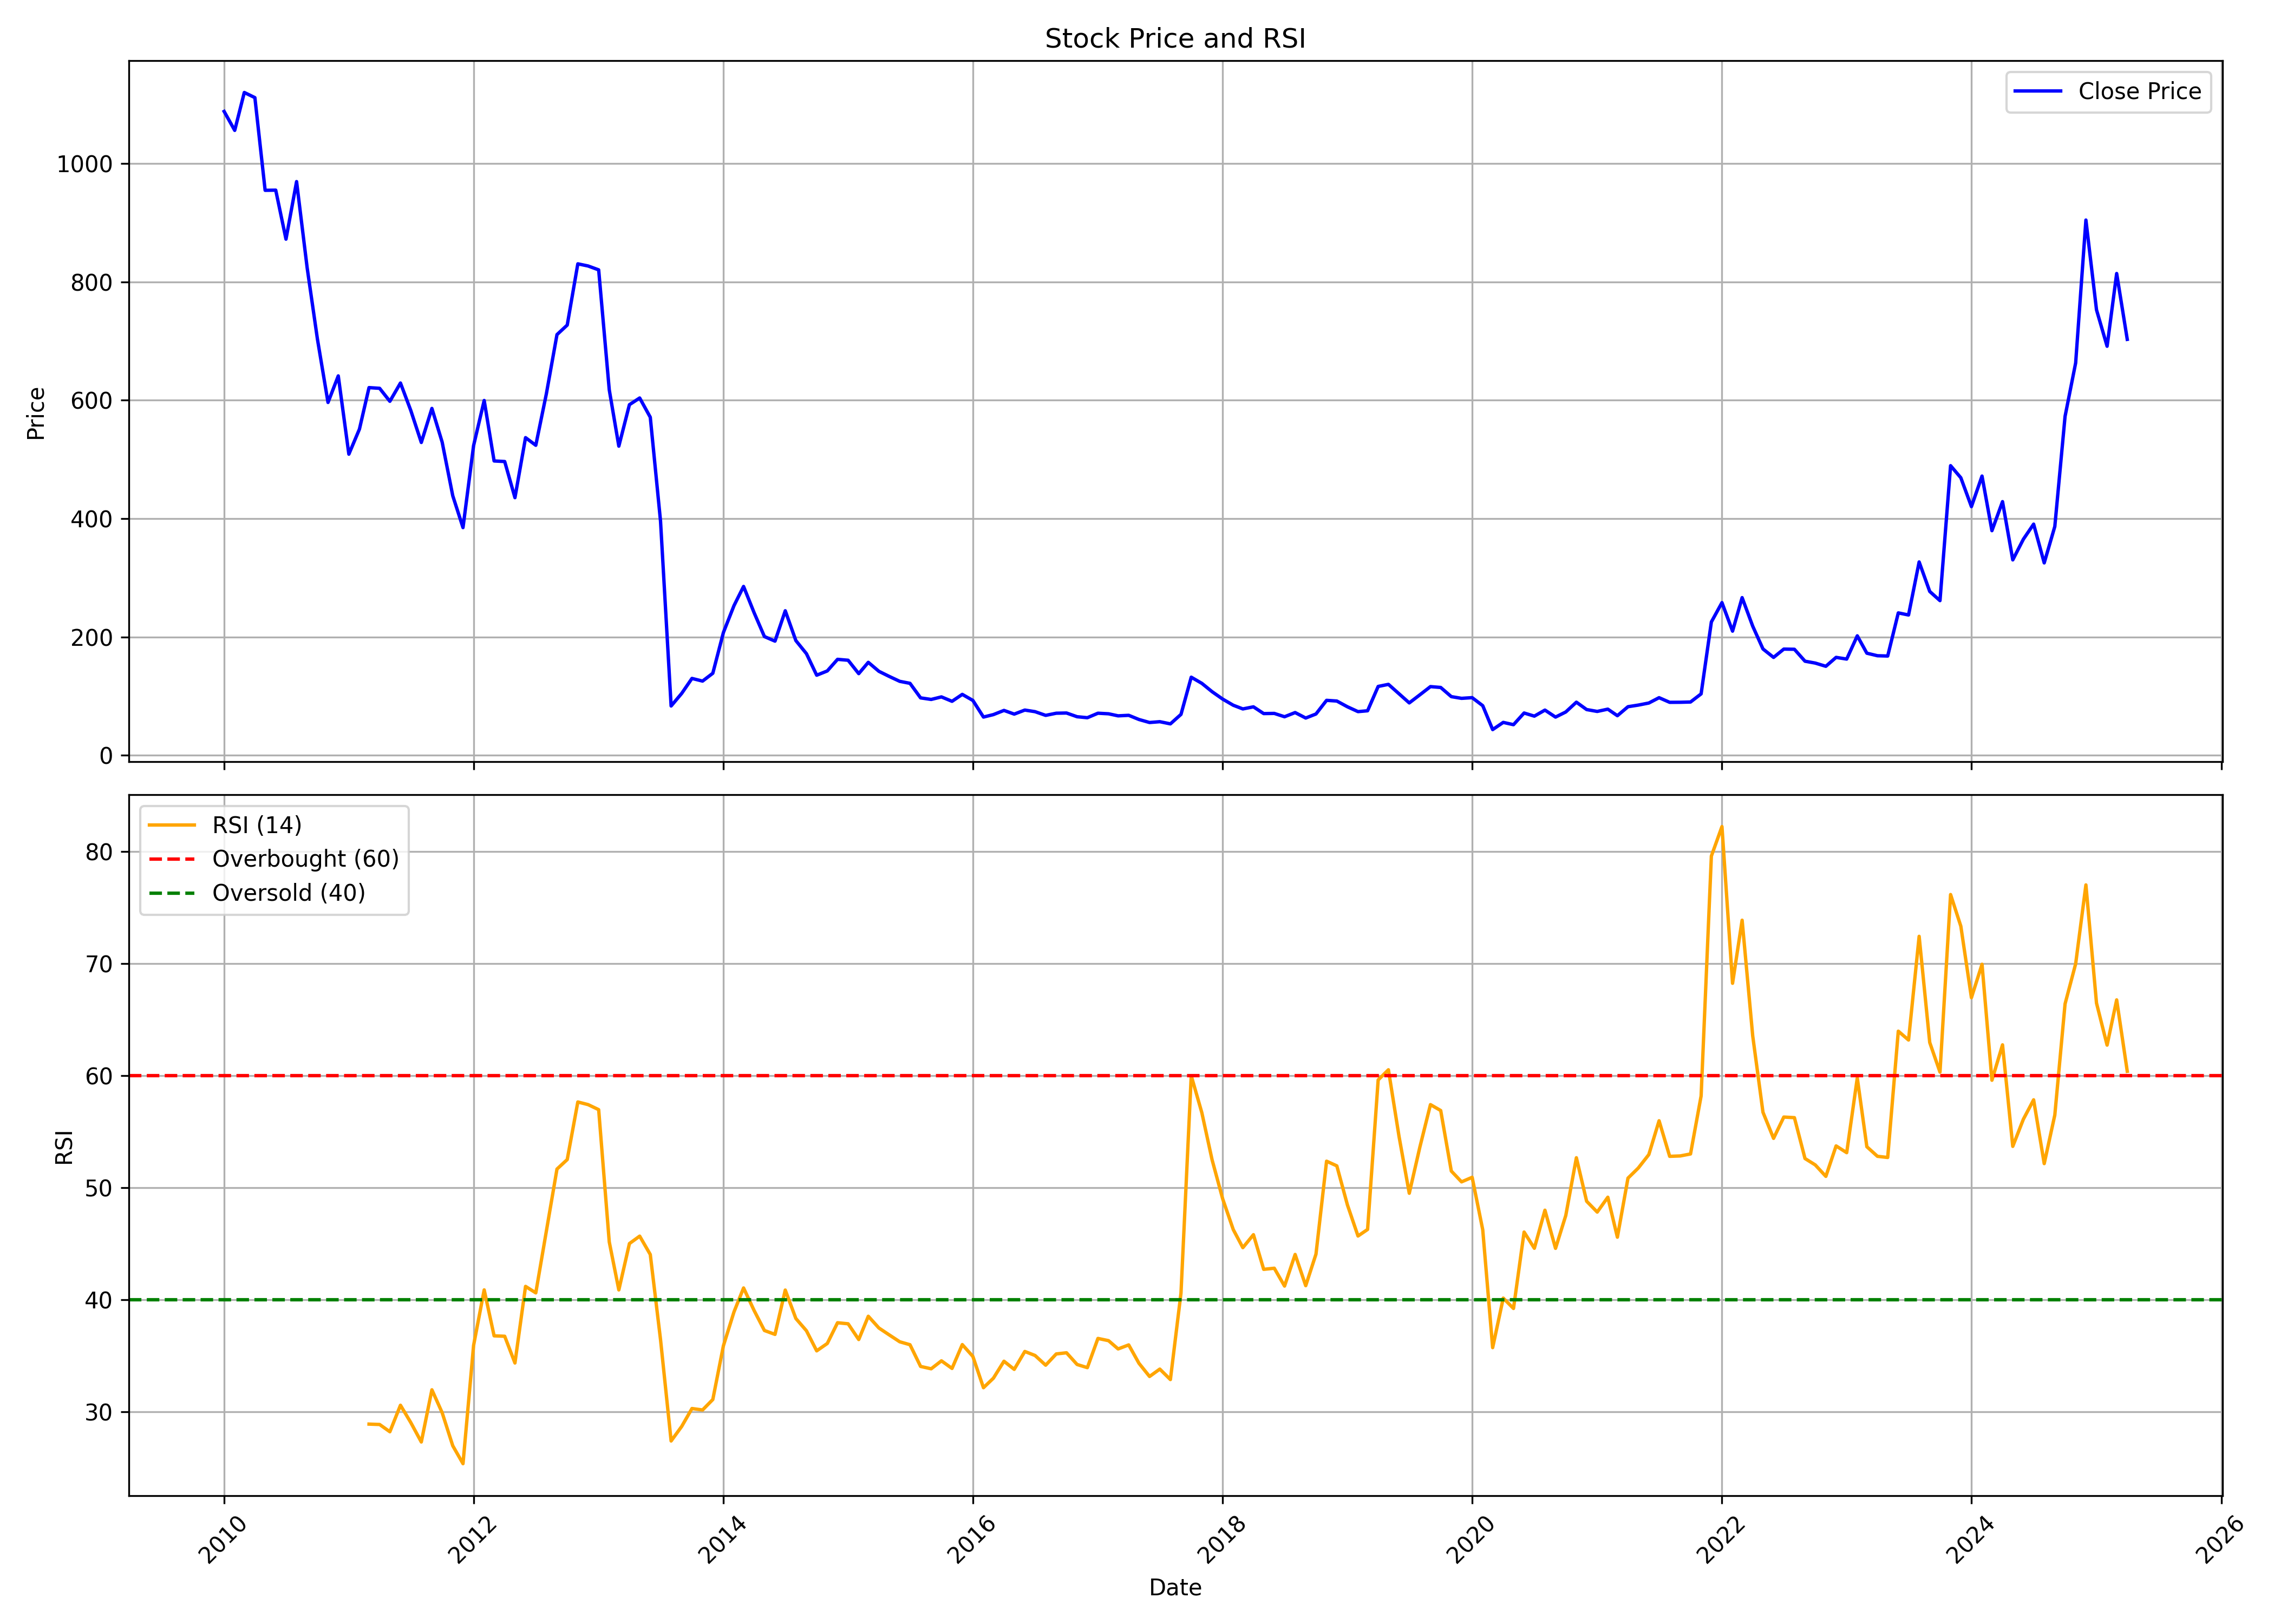

Data behind this chart, as committed beside it:
, Unnamed: 0, date, symbol, open, high, low, close, volume, rsi
0, 0, 2010-01-01, 63MOONS, 956.8, 1228, 956.8, 1088, 5014413, 
1, 1, 2010-02-01, 63MOONS, 1077, 1137, 973.9, 1056, 2912003, 
2, 2, 2010-03-01, 63MOONS, 1057, 1192, 1057, 1120, 3145314, 
3, 3, 2010-04-01, 63MOONS, 1131, 1160, 1080, 1111, 2084883, 
4, 4, 2010-05-01, 63MOONS, 1110, 1126, 876.7, 954.6, 2694797, 
5, 5, 2010-06-01, 63MOONS, 955.3, 992, 921.7, 954.9, 1806099, 
6, 6, 2010-07-01, 63MOONS, 956.3, 995.3, 844.6, 872.1, 1786355, 
7, 7, 2010-08-01, 63MOONS, 885.1, 1032, 860.3, 969.4, 2581578, 
8, 8, 2010-09-01, 63MOONS, 975.9, 1040, 815.8, 823.6, 7111985, 
9, 9, 2010-10-01, 63MOONS, 834.1, 877.1, 681.6, 703.4, 3150338, 
10, 10, 2010-11-01, 63MOONS, 712.3, 829.4, 555, 596.3, 3437442, 
11, 11, 2010-12-01, 63MOONS, 599, 680.8, 556.3, 641.1, 3702776, 
12, 12, 2011-01-01, 63MOONS, 647.8, 652.8, 488.7, 508.9, 3773482, 
13, 13, 2011-02-01, 63MOONS, 514.3, 618.3, 469.9, 551.3, 3929927, 
14, 14, 2011-03-01, 63MOONS, 556.9, 635.1, 533.2, 621.3, 2991070, 28.88
15, 15, 2011-04-01, 63MOONS, 627.2, 669.9, 615, 620.1, 1776018, 28.84
16, 16, 2011-05-01, 63MOONS, 621.6, 635.7, 566.9, 598.2, 1182027, 28.2
17, 17, 2011-06-01, 63MOONS, 600.6, 641.6, 549.5, 629.1, 1903479, 30.56
18, 18, 2011-07-01, 63MOONS, 632.7, 648.8, 581.2, 583.1, 1447866, 29.03
19, 19, 2011-08-01, 63MOONS, 586.3, 591.3, 478.3, 528.7, 3526170, 27.28
20, 20, 2011-09-01, 63MOONS, 530.1, 652, 521.5, 586.2, 4533892, 31.94
21, 21, 2011-10-01, 63MOONS, 594.2, 594.2, 498.5, 529.2, 2657967, 29.9
22, 22, 2011-11-01, 63MOONS, 527.6, 541.9, 390.4, 438.7, 3198986, 26.95
23, 23, 2011-12-01, 63MOONS, 453.2, 467.1, 372, 384.8, 2298148, 25.35
24, 24, 2012-01-01, 63MOONS, 387.9, 536.6, 380.9, 523.4, 2970421, 35.91
25, 25, 2012-02-01, 63MOONS, 528.6, 696.1, 485.7, 599.6, 9868499, 40.86
26, 26, 2012-03-01, 63MOONS, 585.2, 645.6, 480.8, 497.4, 11237073, 36.76
27, 27, 2012-04-01, 63MOONS, 501.2, 574.3, 493.2, 496.5, 5228673, 36.72
28, 28, 2012-05-01, 63MOONS, 496.5, 505.2, 401, 435.4, 4842297, 34.33
29, 29, 2012-06-01, 63MOONS, 438.1, 541.6, 423.8, 536.8, 5237693, 41.17
30, 30, 2012-07-01, 63MOONS, 538, 599, 495.3, 523.9, 15157227, 40.59
31, 31, 2012-08-01, 63MOONS, 526.6, 627.3, 519.5, 611.1, 9477134, 46.11
32, 32, 2012-09-01, 63MOONS, 612.9, 714.1, 590.3, 710.9, 6579130, 51.65
33, 33, 2012-10-01, 63MOONS, 719.5, 762.6, 701.2, 727, 5353431, 52.49
34, 34, 2012-11-01, 63MOONS, 727.6, 892.5, 714.2, 830.4, 5183248, 57.64
35, 35, 2012-12-01, 63MOONS, 832.8, 860.3, 751.5, 826.8, 3674166, 57.4
36, 36, 2013-01-01, 63MOONS, 833.4, 876.7, 811, 820.3, 4219140, 56.95
37, 37, 2013-02-01, 63MOONS, 818, 830.6, 603.7, 617.6, 5918218, 45.14
38, 38, 2013-03-01, 63MOONS, 623.1, 637.7, 505.9, 522.4, 4358463, 40.86
39, 39, 2013-04-01, 63MOONS, 522.3, 623.6, 505.5, 592.5, 4349258, 45
40, 40, 2013-05-01, 63MOONS, 592.5, 636.2, 565.7, 603.8, 4001722, 45.66
41, 41, 2013-06-01, 63MOONS, 608.5, 620.2, 532, 571.3, 3884982, 44.02
42, 42, 2013-07-01, 63MOONS, 566, 593, 376.8, 395.8, 12034966, 36.42
43, 43, 2013-08-01, 63MOONS, 356.2, 356.2, 74.85, 83.5, 185418583, 27.37
44, 44, 2013-09-01, 63MOONS, 83.15, 175.5, 80.63, 104.8, 137759180, 28.67
45, 45, 2013-10-01, 63MOONS, 105.3, 137.8, 103.5, 130, 59299850, 30.27
46, 46, 2013-11-01, 63MOONS, 130, 151.1, 109.9, 125.5, 31212653, 30.14
47, 47, 2013-12-01, 63MOONS, 125.2, 144.3, 111.9, 138.8, 25754291, 31.07
48, 48, 2014-01-01, 63MOONS, 141.5, 259.7, 138.9, 207.6, 81208881, 35.87
49, 49, 2014-02-01, 63MOONS, 211.7, 268.4, 198.3, 253.1, 22781998, 38.9
50, 50, 2014-03-01, 63MOONS, 254.6, 308.6, 250.6, 285.4, 23433902, 41.03
51, 51, 2014-04-01, 63MOONS, 287.9, 288.2, 236, 240.9, 11734091, 39.01
52, 52, 2014-05-01, 63MOONS, 240.9, 248.2, 175.7, 200.8, 12194888, 37.24
53, 53, 2014-06-01, 63MOONS, 191, 218.9, 184.3, 193, 7298178, 36.89
54, 54, 2014-07-01, 63MOONS, 193.3, 293.5, 165.8, 244.3, 29572353, 40.85
55, 55, 2014-08-01, 63MOONS, 236.9, 242.9, 180.7, 194, 17770714, 38.31
56, 56, 2014-09-01, 63MOONS, 193.6, 204.8, 154.8, 171.9, 7823130, 37.21
57, 57, 2014-10-01, 63MOONS, 171.6, 188.7, 105.4, 135.5, 24513435, 35.42
58, 58, 2014-11-01, 63MOONS, 135.8, 152.8, 127.3, 142.7, 10006008, 36.08
59, 59, 2014-12-01, 63MOONS, 145.1, 191.3, 143.5, 162.3, 13669679, 37.93
... 124 more rows
